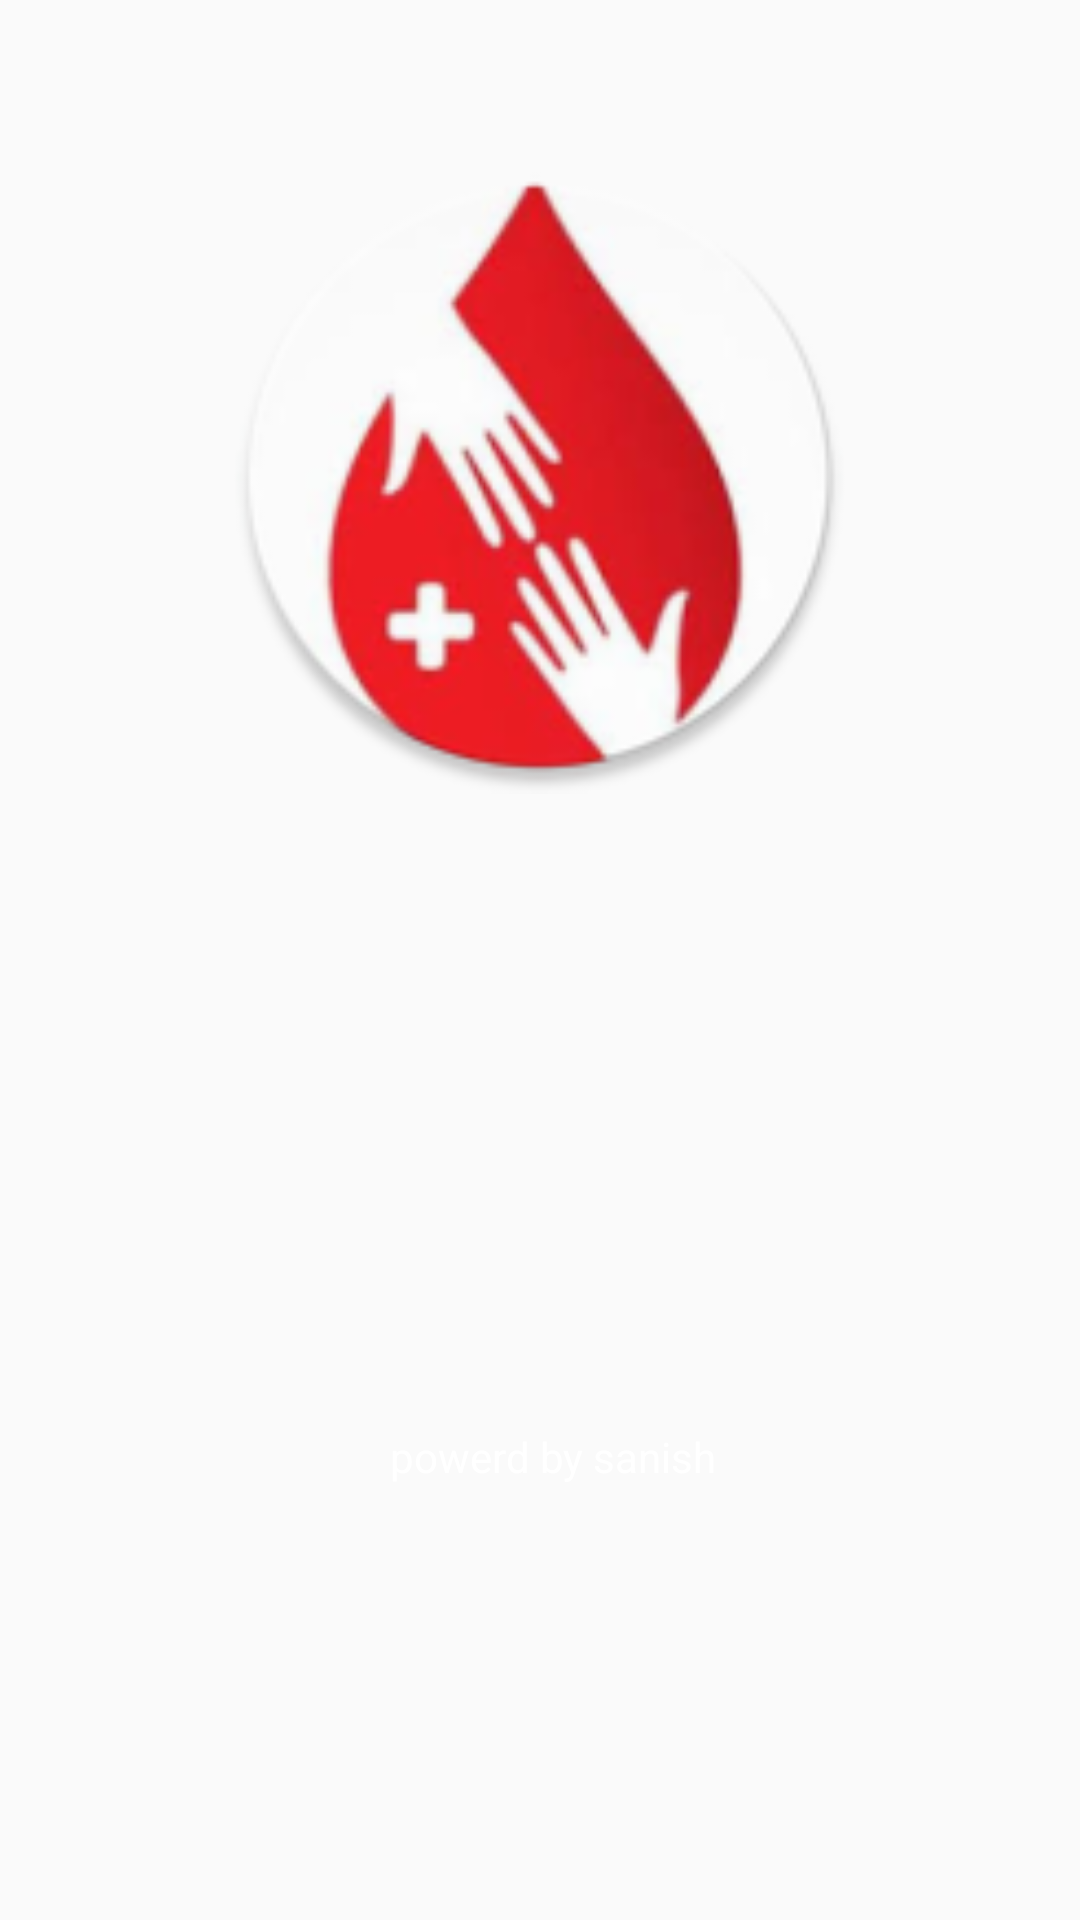

Layout XML and referenced resources for this Android screen:
<!-- AndroidManifest.xml: application theme AppTheme -->
<!-- res/layout/activity_splash_screen.xml -->
<?xml version="1.0" encoding="utf-8"?>
<RelativeLayout xmlns:android="http://schemas.android.com/apk/res/android"
    xmlns:app="http://schemas.android.com/apk/res-auto"
    xmlns:tools="http://schemas.android.com/tools"
    android:layout_width="match_parent"
    android:layout_height="match_parent">
    <LinearLayout
    android:layout_width="match_parent"
    android:layout_height="wrap_content"
    android:gravity="center">


    <ImageView
        android:id="@+id/imageView2"
        android:layout_width="211dp"
        android:layout_height="318dp"
        android:src="@mipmap/ic_launcher_round" />
    </LinearLayout>

    <TextView
        android:id="@+id/textView2"
        android:layout_width="143dp"
        android:layout_height="37dp"

        android:layout_alignParentEnd="true"
        android:layout_alignParentRight="true"
        android:layout_alignParentBottom="true"
        android:layout_marginEnd="104dp"
        android:layout_marginRight="104dp"
        android:layout_marginBottom="136dp"
        android:gravity="center"
        android:text="powerd by sanish"
        android:textColor="@android:color/white" />


</RelativeLayout>
<!-- resources referenced by this layout -->
<resources>
  <!-- mipmap ic_launcher_round: png bitmap (mipmap-hdpi, 8372 bytes) -->
  <style name="AppTheme" parent="Theme.AppCompat.Light.DarkActionBar">
          
          <item name="colorPrimary">@color/colorPrimary</item>
          <item name="colorPrimaryDark">@color/colorPrimaryDark</item>
          <item name="colorAccent">@color/colorAccent</item>
      </style>
      //new style for splashscreen.and declare it in manifest file
  <color name="colorPrimary">#CE4BE4</color>
  <color name="colorPrimaryDark">#B92DD1</color>
  <color name="colorAccent">#D0F04236</color>
</resources>
